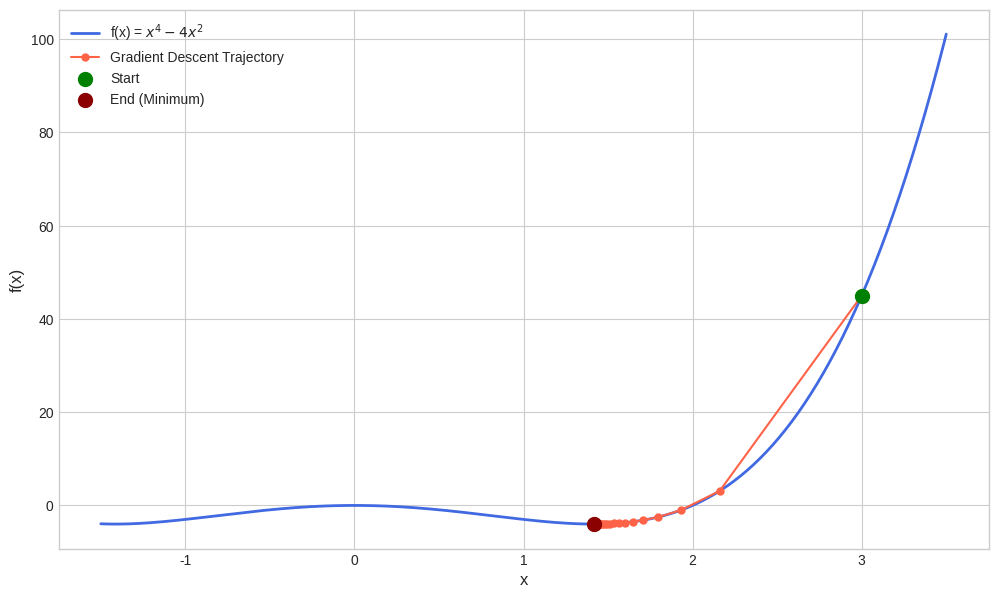

The matplotlib source for this figure:
import numpy as np
import matplotlib.pyplot as plt
def f(x):
    return x**4 - 4*x**2
def df(x):
    return 4*x**3 - 8*x

start_x = 3; learning_rate = 0.01; n_iterations = 50

trajectory_x = [start_x]; trajectory_y = [f(start_x)]

x = start_x
for i in range(n_iterations):
    gradient = df(x)
    # Gradient descent step!
    x = x - learning_rate * gradient
    
    # Store the new position to plot later
    trajectory_x.append(x); trajectory_y.append(f(x))

    if i % 5 == 0:
        print(f"Iteration {i+1}: x = {x:.4f}, f(x) = {f(x):.4f}, gradient = {gradient:.4f}")

# Plot the function and trajectory
x_range = np.linspace(-1.5, 3.5, 400); y_range = f(x_range)
plt.style.use('seaborn-v0_8-whitegrid'); plt.figure(figsize=(12, 7))
plt.plot(x_range, y_range, label='f(x) = $x^4 - 4x^2$', color='royalblue', linewidth=2)
plt.plot(trajectory_x, trajectory_y, 'o-', color='tomato', label='Gradient Descent Trajectory', markersize=5)

# Start and end points
plt.scatter(trajectory_x[0], trajectory_y[0], color='green', s=100, zorder=5, label='Start')
plt.scatter(trajectory_x[-1], trajectory_y[-1], color='darkred', s=100, zorder=5, label='End (Minimum)')

# Title & labels
plt.xlabel('x', fontsize=12); plt.ylabel('f(x)', fontsize=12)
plt.legend(fontsize=10); plt.grid(True)

# Display the final plot
plt.show()
